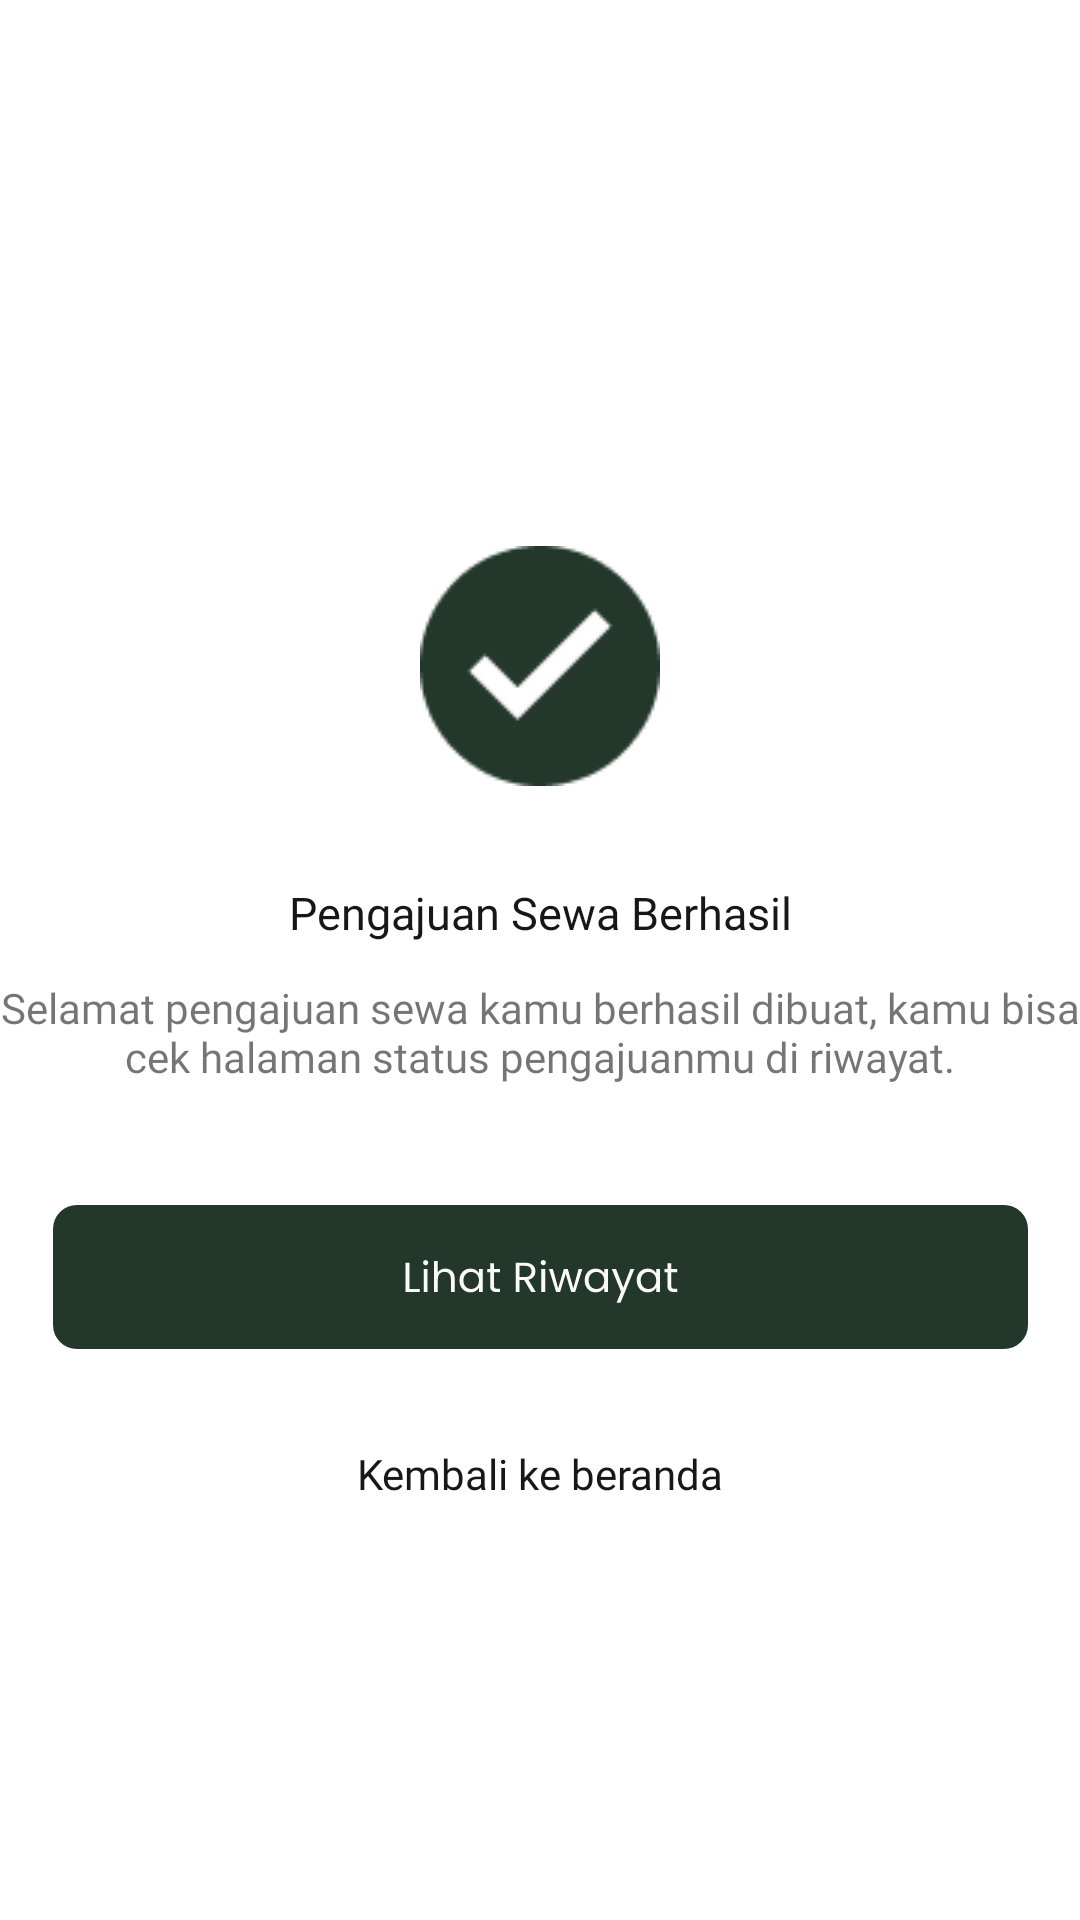

Write the Android layout XML for this screen, with the resource values it uses.
<!-- AndroidManifest.xml: application theme Theme.KostHub -->
<!-- res/layout/fragment_booking_berhasil.xml -->
<?xml version="1.0" encoding="utf-8"?>
<androidx.constraintlayout.widget.ConstraintLayout xmlns:android="http://schemas.android.com/apk/res/android"
    xmlns:tools="http://schemas.android.com/tools"
    android:layout_width="match_parent"
    android:layout_height="match_parent"
    xmlns:app="http://schemas.android.com/apk/res-auto"
    tools:context=".ui.pencari.booking.BookingBerhasilFragment">

    <ImageView
        android:id="@+id/imageView33"
        android:layout_width="wrap_content"
        android:layout_height="wrap_content"
        android:layout_marginTop="182dp"
        android:src="@drawable/pembayarandiproses_centang"
        app:layout_constraintEnd_toEndOf="parent"
        app:layout_constraintStart_toStartOf="parent"
        app:layout_constraintTop_toTopOf="parent" />

    <TextView
        android:id="@+id/textView16"
        android:layout_width="wrap_content"
        android:layout_height="wrap_content"
        android:layout_marginTop="32dp"
        android:fontFamily="@font/poppins_bold"
        android:text="Pengajuan Sewa Berhasil"
        android:textColor="#171717"
        android:textSize="15sp"
        app:layout_constraintEnd_toEndOf="parent"
        app:layout_constraintStart_toStartOf="parent"
        app:layout_constraintTop_toBottomOf="@+id/imageView33" />

    <TextView
        android:id="@+id/textView17"
        android:layout_width="wrap_content"
        android:layout_height="wrap_content"
        android:layout_marginTop="12dp"
        android:fontFamily="@font/poppins"
        android:text="Selamat pengajuan sewa kamu berhasil dibuat, kamu bisa cek halaman status pengajuanmu di riwayat."
        android:textAlignment="center"
        app:layout_constraintEnd_toEndOf="parent"
        app:layout_constraintStart_toStartOf="parent"
        app:layout_constraintTop_toBottomOf="@+id/textView16" />

    <TextView
        android:id="@+id/tv_kembaliKeBeranda"
        android:layout_width="wrap_content"
        android:layout_height="wrap_content"
        android:layout_marginTop="32dp"
        android:fontFamily="@font/poppins"
        android:text="Kembali ke beranda"
        android:textColor="#171717"
        app:layout_constraintEnd_toEndOf="@+id/imageView35"
        app:layout_constraintStart_toStartOf="@+id/imageView35"
        app:layout_constraintTop_toBottomOf="@+id/imageView35" />

    <ImageView
        android:id="@+id/imageView35"
        android:layout_width="wrap_content"
        android:layout_height="wrap_content"
        android:layout_marginTop="40dp"
        android:src="@drawable/btn_lihatriwayat"
        app:layout_constraintEnd_toEndOf="parent"
        app:layout_constraintStart_toStartOf="parent"
        app:layout_constraintTop_toBottomOf="@+id/textView17" />

</androidx.constraintlayout.widget.ConstraintLayout>
<!-- resources referenced by this layout -->
<resources>
  <!-- drawable btn_lihatriwayat: vector/xml drawable (drawable, 5487 chars, omitted) -->
  <!-- drawable pembayarandiproses_centang: png bitmap (drawable, 1811 bytes) -->
  <style name="Theme.KostHub" parent="Theme.MaterialComponents.DayNight.DarkActionBar">
          
          <item name="colorPrimary">#23372B</item>
          <item name="colorPrimaryVariant">#335346</item>
          <item name="colorOnPrimary">#437167</item>
          
          <item name="colorSecondary">#538F8D</item>
          <item name="colorSecondaryVariant">#65B0B6</item>
          <item name="colorOnSecondary">#7BD1E2</item>
          
          <item name="android:statusBarColor">#FFFFFF</item>
          
          <item name="backgroundColor">#FAFAFB</item>
      </style>
</resources>
